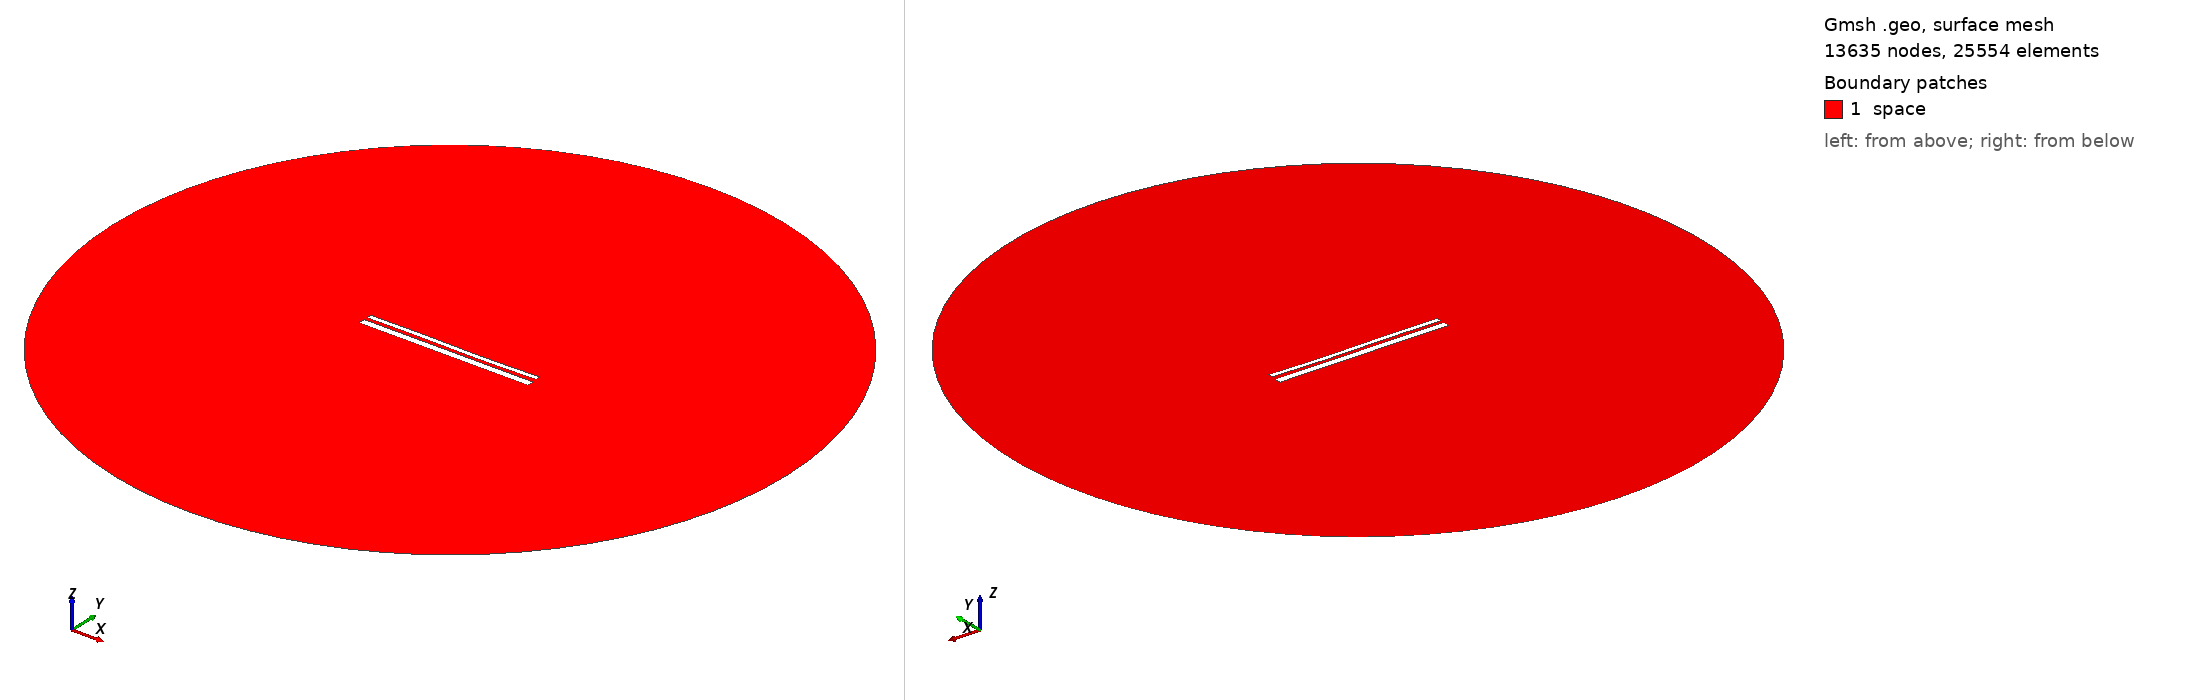

Gmsh geometry script, surface-meshed: 13635 nodes, 25554 surface elements. Boundary patches (legend numbers): 1 space. Left view from above one corner, right view from below the opposite corner. Legend entries are the model's physical surfaces. The drawing asked Gmsh for element sizes between 1% and 20% of the model's largest extent; the script's own settings can give other sizes.

=== 12923.geo (drawn) ===
//---------------------------------------
// Geometry kernel
//---------------------------------------

SetFactory("OpenCASCADE");



//---------------------------------------
// Parameters of the geometry
//---------------------------------------

// Overetch of the upper plate
overetch = 0.5;

// Distance between the plates
distance = 1.5;

// Discretization over the x axis (for the deformation)
nx = 50; 

// Length of the plate
L = 100 - overetch; 

// Number of modes
n = 4; 

// 1st mode coefficient
coeff(1) = 0.07499999999999998;
beta(1) = 0.596864 * 3.1415926535 / L;

// 2nd mode coefficient
coeff(2) = -0.075;
beta(2) = 1.49418 * 3.1415926535 / L;

// 3rd mode coefficient
coeff(3) = 0.15;
beta(3) = 2.50025 * 3.1415926535 / L;

// 4th mode coefficient
coeff(4) = 0.0;
beta(4) = 3.49999 * 3.1415926535 / L;



//---------------------------------------
// Upper plate (deformed rectangle)
//---------------------------------------

// Coordiantes of the upper plate
xmin = -50;
xmax = 50 - overetch;

// Height of the upper plate
yheight = 4 - 2 * overetch;

// Indexes of the points
UpperID[] = {};
LowerID[] = {};
LeftID[] = {};
RightID[] = {};

// Point index
p = 1;

// Horizontal edges
For i In {1:nx}
    x = xmin + (i-1)*(xmax - xmin)/(nx-1);

    y_bottom = distance / 2 + overetch;
    For j In {1:n}
        C = (Cosh(beta(j)*L) + Cos(beta(j)*L)) / (Sinh(beta(j)*L) + Sin(beta(j)*L));
        y_bottom  = y_bottom + coeff(j) * (Cosh(beta(j)*(x+50)) - Cos(beta(j)*(x+50)) - C * (Sinh(beta(j)*(x+50)) - Sin(beta(j)*(x+50))));
    EndFor

    y_top = y_bottom + yheight;

    Point(p) = {x, y_top, 0, 1.0};
    UpperID[i] = p;
    p = p + 1;

    Point(p) = {x, y_bottom, 0, 1.0};
    LowerID[i] = p;
    p = p + 1;
EndFor

// Create point lists
UpperPts[] = {}; LowerPts[] = {};
For i In {1:nx}
  UpperPts[] += {UpperID[i]};
  LowerPts[] += {LowerID[i]};
EndFor

// Build splines
Spline(1) = {UpperPts[]};
Spline(2) = {LowerPts[]};
Line(3) = {LowerPts[nx-1], UpperPts[nx-1]};
Line(4) = {LowerPts[0], UpperPts[0]};

// Build the plane surface
Curve Loop(1) = {2, 3, -1, -4};
Plane Surface(1) = {1};



//---------------------------------------
// Lower plate (rectangle)
//---------------------------------------

// Vertices
Point(1001) = {-50, -1, 0, 1.0};
Point(1002) = { 50, -1, 0, 1.0};
Point(1003) = { 50,  -5, 0, 1.0};
Point(1004) = {-50,  -5, 0, 1.0};

// Edges
Line(5) = {1001, 1002};
Line(6) = {1002, 1003};
Line(7) = {1003, 1004};
Line(8) = {1004, 1001};

// Plane surface
Line Loop(2) = {5, 6, 7, 8};
Plane Surface(2) = {2}; 



//---------------------------------------
// Outer (fictious) boundary
//---------------------------------------

// Points
Point(1005) = {0, 0, 0};       // Center
Point(1006) = {200, 0, 0};     // Start point
Point(1007) = {0, 200, 0};     // 90 degrees
Point(1008) = {-200, 0, 0};    // 180 degrees
Point(1009) = {0, -200, 0};    // 270 degrees

// Circle arcs (each needs start, center, end)
Circle(9) = {1006, 1005, 1007};
Circle(10) = {1007, 1005, 1008};
Circle(11) = {1008, 1005, 1009};
Circle(12) = {1009, 1005, 1006};

// Plane surface for the entire domain
Curve Loop(3) = {9, 10, 11, 12};
Surface(3) = {3};

// Subtract the plates from the whole domain to obtain the actual domain where we want to solve the equations
BooleanDifference{ Surface{3}; Delete; }{ Surface{1}; Surface{2}; Delete; }




//---------------------------------------
// Transfinite Lines/Curves
//---------------------------------------

// Set the number of points on the boundaries
r = 7;

// Plates
Transfinite Curve {1, 2} = 50*r Using Progression 1;
Transfinite Curve {3, 4} = 2*r Using Progression 1;
Transfinite Line {5, 7} = 50*r Using Progression 1;
Transfinite Line {6, 8} = 2*r Using Progression 1;

// Outer boundary
Transfinite Line {9, 10, 11, 12} = 20 Using Progression 1;



//---------------------------------------
// Physical groups
//---------------------------------------                

// Physical curves (boundaries)
Physical Line("force_segment", 10) = {2};
Physical Line("upper_plate", 11) = {1, 3, 4};
Physical Line("lower_plate", 12) = {5, 6, 7, 8};
Physical Line("boundary", 20) = {9, 10, 11, 12};

// Physical Surfaces
Physical Surface("space", 30) = {3};



//---------------------------------------
// 6. Generate the Mesh
//---------------------------------------

// 2D mesh generation
Mesh 2;
